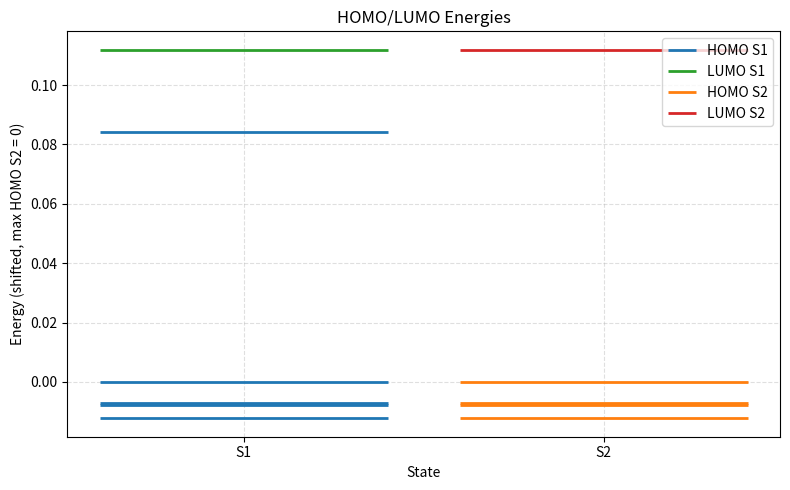

Source code (Python):
import numpy as np
import matplotlib.pyplot as plt

homo_s1 = np.array([0.22512488,      0.22940598,      0.23006927,      0.23733470, 0.32162343])
homo_s2 = np.array([0.22505900,      0.22938761,      0.23004975,      0.23729886])
lumo_s1 = np.array([0.34915574])
lumo_s2 = np.array([0.34917847])

ref = np.max(homo_s2)
homo_s1 = homo_s1 - ref
homo_s2 = homo_s2 - ref
lumo_s1 = lumo_s1 - ref
lumo_s2 = lumo_s2 - ref

plt.figure(figsize=(8, 5))
for i, y in enumerate(homo_s1):
    plt.hlines(y, 0.1, 0.9, colors="tab:blue", linewidth=2, label="HOMO S1" if i == 0 else None)
for i, y in enumerate(lumo_s1):
    plt.hlines(y, 0.1, 0.9, colors="tab:green", linewidth=2, label="LUMO S1" if i == 0 else None)
for i, y in enumerate(homo_s2):
    plt.hlines(y, 1.1, 1.9, colors="tab:orange", linewidth=2, label="HOMO S2" if i == 0 else None)
for i, y in enumerate(lumo_s2):
    plt.hlines(y, 1.1, 1.9, colors="tab:red", linewidth=2, label="LUMO S2" if i == 0 else None)

plt.xticks([0.5, 1.5], ["S1", "S2"])
plt.xlabel("State")
plt.ylabel("Energy (shifted, max HOMO S2 = 0)")
plt.title("HOMO/LUMO Energies")
plt.grid(True, linestyle="--", alpha=0.4)
plt.legend()
plt.tight_layout()
plt.show()
